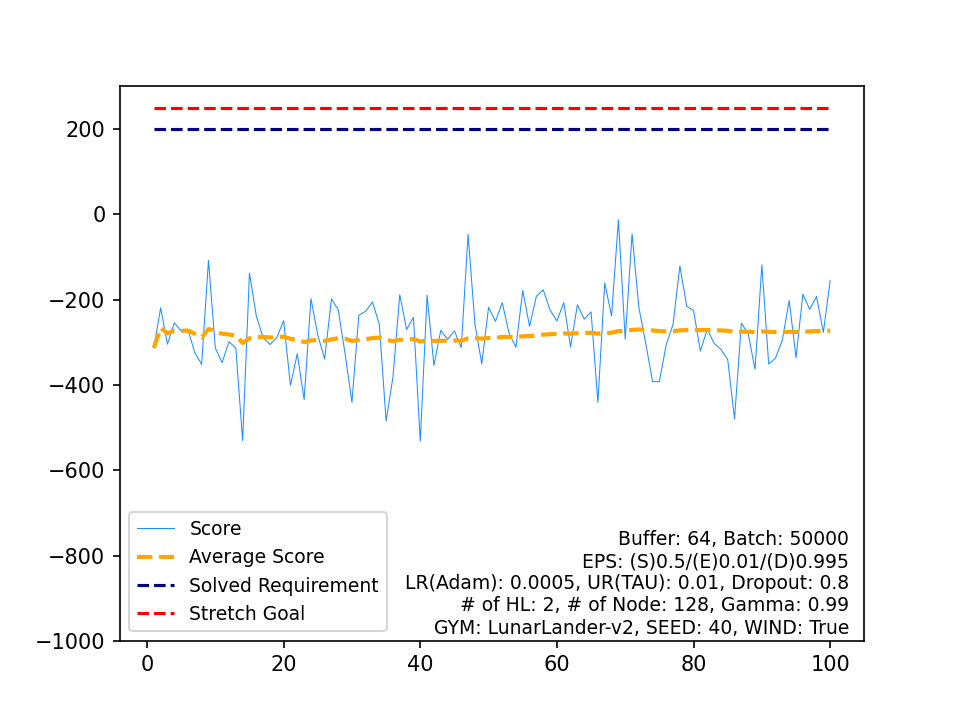

The data file committed next to this chart (first rows):
, Score, Average Score, Timestamp, Solved Requirement, Stretch Goal
0, -313.4, -313.4, 190, 200, 250
1, -219.3, -266.3, 275, 200, 250
2, -304.4, -279, 77, 200, 250
3, -254.3, -272.8, 341, 200, 250
4, -273.9, -273, 215, 200, 250
5, -270.7, -272.7, 127, 200, 250
6, -324.3, -280, 234, 200, 250
7, -351.7, -289, 267, 200, 250
8, -107.8, -268.9, 141, 200, 250
9, -313.5, -273.3, 184, 200, 250
10, -347.7, -280.1, 299, 200, 250
11, -298.7, -281.6, 172, 200, 250
12, -313.8, -284.1, 140, 200, 250
13, -530.4, -301.7, 314, 200, 250
14, -137.7, -290.8, 134, 200, 250
15, -238.3, -287.5, 187, 200, 250
16, -289, -287.6, 121, 200, 250
17, -305.3, -288.6, 253, 200, 250
18, -289.4, -288.6, 252, 200, 250
19, -249.1, -286.6, 106, 200, 250
20, -400.9, -292.1, 251, 200, 250
21, -326.7, -293.6, 260, 200, 250
22, -434.2, -299.8, 322, 200, 250
23, -197.7, -295.5, 116, 200, 250
24, -283.1, -295, 261, 200, 250
25, -339.5, -296.7, 253, 200, 250
26, -198.3, -293.1, 251, 200, 250
27, -223.9, -290.6, 110, 200, 250
28, -327.5, -291.9, 271, 200, 250
29, -440.7, -296.8, 340, 200, 250
30, -236.5, -294.9, 236, 200, 250
31, -227.3, -292.8, 86, 200, 250
32, -205.6, -290.1, 88, 200, 250
33, -257.3, -289.2, 175, 200, 250
34, -484.7, -294.8, 319, 200, 250
35, -381.7, -297.2, 311, 200, 250
36, -188.7, -294.2, 113, 200, 250
37, -270, -293.6, 220, 200, 250
38, -241.5, -292.3, 86, 200, 250
39, -532.3, -298.3, 235, 200, 250
40, -189.4, -295.6, 77, 200, 250
41, -354.3, -297, 253, 200, 250
42, -272.2, -296.4, 420, 200, 250
43, -293.3, -296.4, 153, 200, 250
44, -273.3, -295.9, 118, 200, 250
45, -312.4, -296.2, 317, 200, 250
46, -47.08, -290.9, 212, 200, 250
47, -256.7, -290.2, 88, 200, 250
48, -350.6, -291.4, 301, 200, 250
49, -217.9, -290, 459, 200, 250
50, -251, -289.2, 168, 200, 250
51, -207.1, -287.6, 201, 200, 250
52, -278.9, -287.5, 165, 200, 250
53, -311.8, -287.9, 243, 200, 250
54, -178.5, -285.9, 229, 200, 250
55, -262.7, -285.5, 179, 200, 250
56, -191.9, -283.9, 153, 200, 250
57, -177, -282, 179, 200, 250
58, -224.5, -281, 202, 200, 250
59, -250.1, -280.5, 282, 200, 250
... 40 more rows
